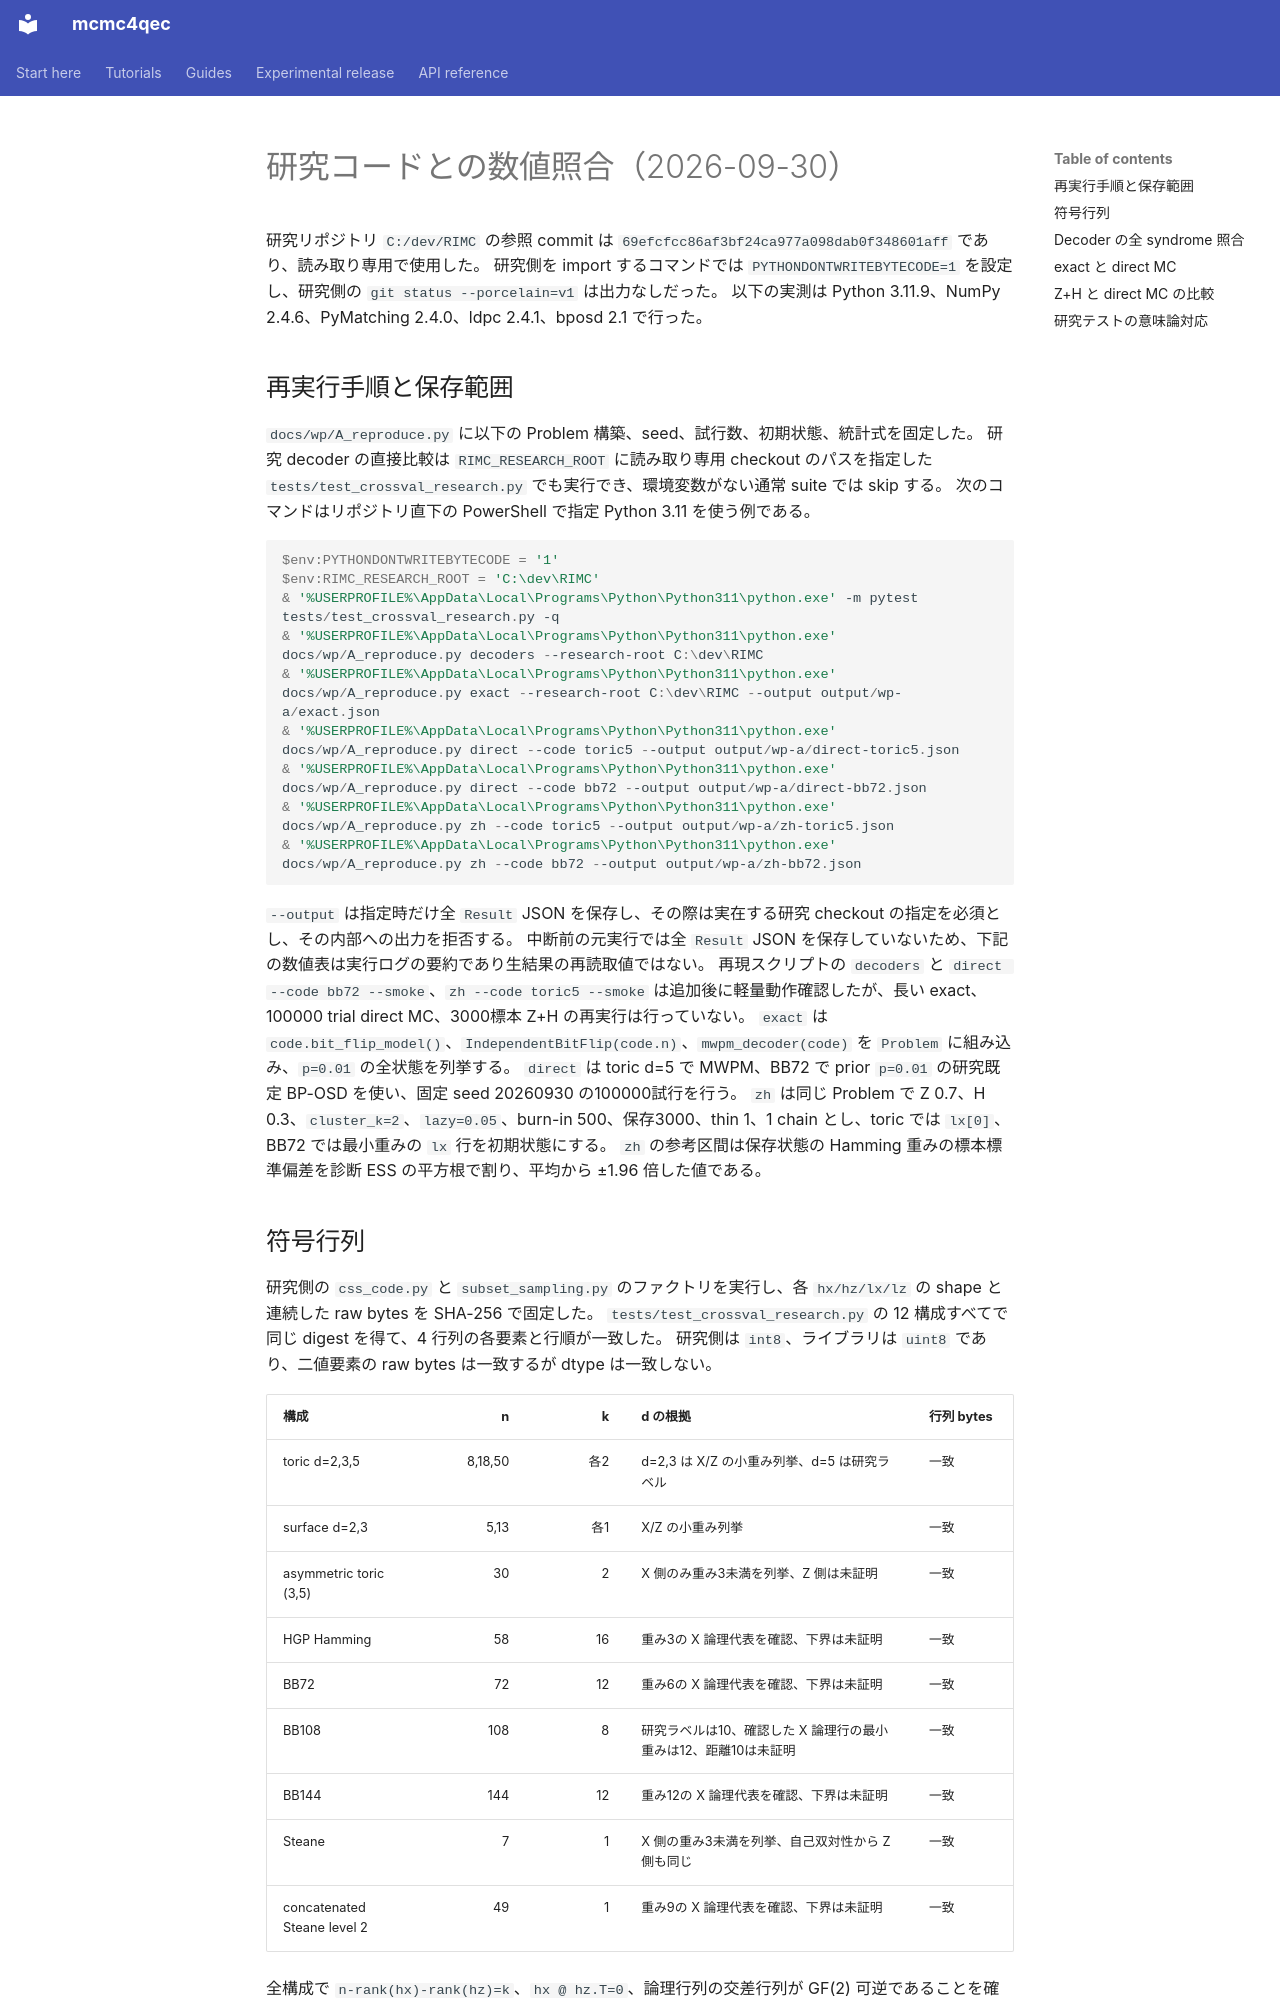

repository: junichiharuna/mcmc4qec · page: crossval_research_ja/index.html · generator: mkdocs

# 研究コードとの数値照合（2026-09-30）

研究リポジトリ `C:/dev/RIMC` の参照 commit は `69efcfcc86af3bf24ca977a098dab0f348601aff` であり、読み取り専用で使用した。
研究側を import するコマンドでは `PYTHONDONTWRITEBYTECODE=1` を設定し、研究側の `git status --porcelain=v1` は出力なしだった。
以下の実測は Python 3.11.9、NumPy 2.4.6、PyMatching 2.4.0、ldpc 2.4.1、bposd 2.1 で行った。

## 再実行手順と保存範囲

`docs/wp/A_reproduce.py` に以下の Problem 構築、seed、試行数、初期状態、統計式を固定した。
研究 decoder の直接比較は `RIMC_RESEARCH_ROOT` に読み取り専用 checkout のパスを指定した `tests/test_crossval_research.py` でも実行でき、環境変数がない通常 suite では skip する。
次のコマンドはリポジトリ直下の PowerShell で指定 Python 3.11 を使う例である。

```powershell
$env:PYTHONDONTWRITEBYTECODE = '1'
$env:RIMC_RESEARCH_ROOT = 'C:\dev\RIMC'
& '%USERPROFILE%\AppData\Local\Programs\Python\Python311\python.exe' -m pytest tests/test_crossval_research.py -q
& '%USERPROFILE%\AppData\Local\Programs\Python\Python311\python.exe' docs/wp/A_reproduce.py decoders --research-root C:\dev\RIMC
& '%USERPROFILE%\AppData\Local\Programs\Python\Python311\python.exe' docs/wp/A_reproduce.py exact --research-root C:\dev\RIMC --output output/wp-a/exact.json
& '%USERPROFILE%\AppData\Local\Programs\Python\Python311\python.exe' docs/wp/A_reproduce.py direct --code toric5 --output output/wp-a/direct-toric5.json
& '%USERPROFILE%\AppData\Local\Programs\Python\Python311\python.exe' docs/wp/A_reproduce.py direct --code bb72 --output output/wp-a/direct-bb72.json
& '%USERPROFILE%\AppData\Local\Programs\Python\Python311\python.exe' docs/wp/A_reproduce.py zh --code toric5 --output output/wp-a/zh-toric5.json
& '%USERPROFILE%\AppData\Local\Programs\Python\Python311\python.exe' docs/wp/A_reproduce.py zh --code bb72 --output output/wp-a/zh-bb72.json
```

`--output` は指定時だけ全 `Result` JSON を保存し、その際は実在する研究 checkout の指定を必須とし、その内部への出力を拒否する。
中断前の元実行では全 `Result` JSON を保存していないため、下記の数値表は実行ログの要約であり生結果の再読取値ではない。
再現スクリプトの `decoders` と `direct --code bb72 --smoke`、`zh --code toric5 --smoke` は追加後に軽量動作確認したが、長い exact、100000 trial direct MC、3000標本 Z+H の再実行は行っていない。
`exact` は `code.bit_flip_model()`、`IndependentBitFlip(code.n)`、`mwpm_decoder(code)` を `Problem` に組み込み、`p=0.01` の全状態を列挙する。
`direct` は toric d=5 で MWPM、BB72 で prior `p=0.01` の研究既定 BP-OSD を使い、固定 seed 20260930 の100000試行を行う。
`zh` は同じ Problem で Z 0.7、H 0.3、`cluster_k=2`、`lazy=0.05`、burn-in 500、保存3000、thin 1、1 chain とし、toric では `lx[0]`、BB72 では最小重みの `lx` 行を初期状態にする。
`zh` の参考区間は保存状態の Hamming 重みの標本標準偏差を診断 ESS の平方根で割り、平均から ±1.96 倍した値である。
